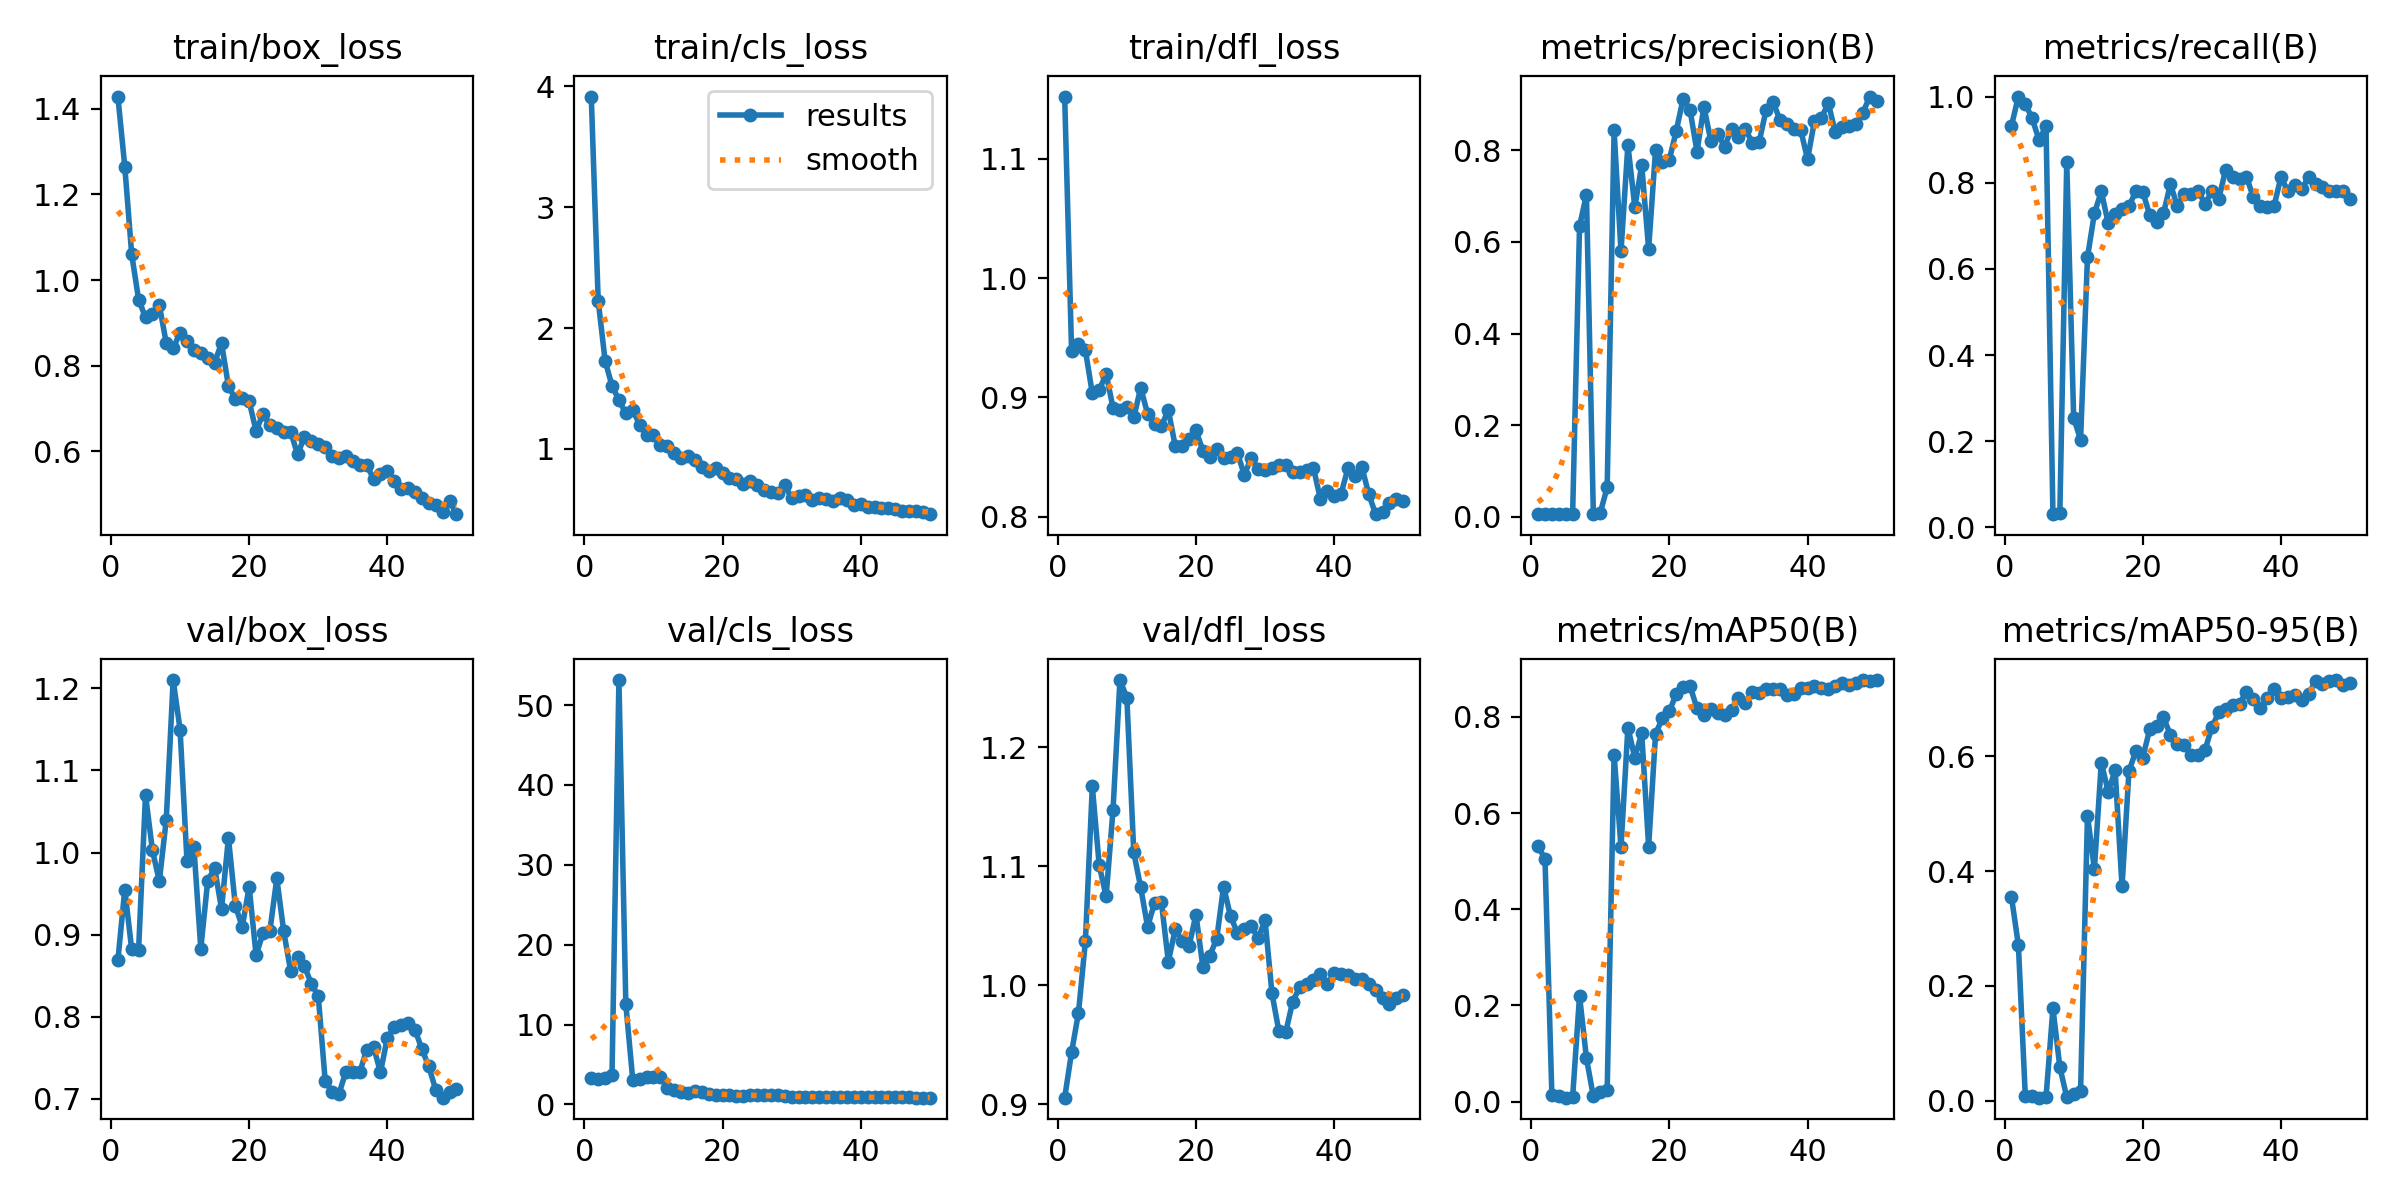

The data file committed next to this chart (first rows):
epoch, time, train/box_loss, train/cls_loss, train/dfl_loss, metrics/precision(B), metrics/recall(B), metrics/mAP50(B), metrics/mAP50-95(B), val/box_loss, val/cls_loss, val/dfl_loss, lr/pg0, lr/pg1, lr/pg2
1, 86.27, 1.429, 3.916, 1.152, 0.00655, 0.9322, 0.5306, 0.3548, 0.8686, 3.366, 0.9053, 0.00016, 0.00016, 0.00016
2, 189.3, 1.265, 2.228, 0.9389, 0.00702, 1, 0.505, 0.2709, 0.9549, 3.218, 0.9435, 0.0003333, 0.0003333, 0.0003333
3, 289, 1.06, 1.73, 0.9444, 0.0069, 0.983, 0.01319, 0.00837, 0.8819, 3.304, 0.9768, 0.0004994, 0.0004994, 0.0004994
4, 384.2, 0.9546, 1.522, 0.9395, 0.00667, 0.9492, 0.01146, 0.00748, 0.8817, 3.686, 1.037, 0.0006584, 0.0006584, 0.0006584
5, 468.9, 0.9128, 1.404, 0.9034, 0.00631, 0.8983, 0.0084, 0.00532, 1.07, 53.13, 1.167, 0.0008103, 0.0008103, 0.0008103
6, 550.6, 0.9209, 1.294, 0.9062, 0.00655, 0.9322, 0.00941, 0.00595, 1.003, 12.54, 1.101, 0.0009551, 0.0009551, 0.0009551
7, 628.9, 0.9417, 1.319, 0.9198, 0.6341, 0.03059, 0.22, 0.1609, 0.9651, 3.101, 1.075, 0.001093, 0.001093, 0.001093
8, 710.2, 0.8532, 1.201, 0.8913, 0.7031, 0.0339, 0.0904, 0.05861, 1.04, 3.22, 1.148, 0.001223, 0.001223, 0.001223
9, 783, 0.8405, 1.117, 0.8893, 0.00595, 0.8475, 0.0109, 0.00628, 1.21, 3.478, 1.256, 0.001347, 0.001347, 0.001347
10, 855.1, 0.8776, 1.118, 0.8922, 0.00896, 0.2542, 0.02035, 0.01189, 1.15, 3.416, 1.242, 0.001463, 0.001463, 0.001463
11, 926.1, 0.8581, 1.03, 0.8833, 0.0644, 0.2034, 0.02348, 0.0166, 0.9902, 3.378, 1.112, 0.001572, 0.001572, 0.001572
12, 993.8, 0.8375, 1.022, 0.908, 0.8431, 0.6271, 0.7212, 0.4963, 1.007, 2.098, 1.082, 0.001564, 0.001564, 0.001564
13, 1062, 0.8293, 0.9645, 0.8863, 0.5791, 0.7288, 0.5292, 0.4032, 0.883, 1.78, 1.049, 0.001525, 0.001525, 0.001525
14, 1132, 0.8173, 0.9244, 0.8779, 0.8119, 0.7797, 0.7776, 0.5886, 0.9653, 1.56, 1.069, 0.001485, 0.001485, 0.001485
15, 1202, 0.8075, 0.9386, 0.8761, 0.6756, 0.706, 0.7149, 0.5381, 0.9813, 1.475, 1.07, 0.001446, 0.001446, 0.001446
16, 1271, 0.8527, 0.9085, 0.8895, 0.7673, 0.7265, 0.7657, 0.5754, 0.9313, 1.711, 1.02, 0.001406, 0.001406, 0.001406
17, 1342, 0.7526, 0.8521, 0.8592, 0.5846, 0.7395, 0.5301, 0.3731, 1.018, 1.55, 1.047, 0.001366, 0.001366, 0.001366
18, 1417, 0.7223, 0.8132, 0.8594, 0.8, 0.7458, 0.7649, 0.5737, 0.9353, 1.28, 1.037, 0.001327, 0.001327, 0.001327
19, 1488, 0.7246, 0.8429, 0.8652, 0.7752, 0.7797, 0.7968, 0.609, 0.9095, 1.236, 1.033, 0.001287, 0.001287, 0.001287
20, 1560, 0.7168, 0.8025, 0.8723, 0.7796, 0.7793, 0.8113, 0.5975, 0.9581, 1.166, 1.059, 0.001248, 0.001248, 0.001248
21, 1632, 0.6481, 0.7554, 0.8554, 0.8424, 0.7248, 0.8479, 0.6466, 0.8752, 1.141, 1.015, 0.001208, 0.001208, 0.001208
22, 1703, 0.6873, 0.7473, 0.8498, 0.9127, 0.7085, 0.863, 0.652, 0.9015, 1.09, 1.025, 0.001168, 0.001168, 0.001168
23, 1775, 0.6614, 0.7112, 0.8571, 0.8866, 0.7288, 0.8636, 0.6674, 0.9046, 1.095, 1.039, 0.001129, 0.001129, 0.001129
24, 1846, 0.6537, 0.7311, 0.8491, 0.797, 0.7966, 0.8174, 0.6371, 0.9686, 1.119, 1.083, 0.001089, 0.001089, 0.001089
25, 1918, 0.6445, 0.7033, 0.85, 0.8947, 0.7458, 0.8032, 0.6217, 0.9039, 1.124, 1.058, 0.00105, 0.00105, 0.00105
26, 1988, 0.6464, 0.6556, 0.8535, 0.8204, 0.7744, 0.8162, 0.6201, 0.8557, 1.167, 1.044, 0.00101, 0.00101, 0.00101
27, 2059, 0.5929, 0.6461, 0.8349, 0.8353, 0.7736, 0.808, 0.6021, 0.8727, 1.163, 1.047, 0.0009704, 0.0009704, 0.0009704
28, 2130, 0.6344, 0.636, 0.8495, 0.8074, 0.7814, 0.8036, 0.6019, 0.8616, 1.119, 1.049, 0.0009308, 0.0009308, 0.0009308
29, 2204, 0.6237, 0.7021, 0.8403, 0.847, 0.751, 0.8138, 0.6104, 0.8399, 1.077, 1.039, 0.0008912, 0.0008912, 0.0008912
30, 2275, 0.6181, 0.5892, 0.839, 0.8289, 0.7797, 0.8385, 0.6502, 0.8251, 0.9845, 1.054, 0.0008516, 0.0008516, 0.0008516
31, 2346, 0.6097, 0.6088, 0.8413, 0.8457, 0.7627, 0.8296, 0.6765, 0.722, 0.9639, 0.9929, 0.000812, 0.000812, 0.000812
32, 2418, 0.5889, 0.6215, 0.8437, 0.8165, 0.8305, 0.8513, 0.6823, 0.7086, 0.9314, 0.9612, 0.0007724, 0.0007724, 0.0007724
33, 2494, 0.5851, 0.5765, 0.8431, 0.8181, 0.8136, 0.8494, 0.6897, 0.7062, 0.8821, 0.9606, 0.0007328, 0.0007328, 0.0007328
34, 2574, 0.5896, 0.5909, 0.8375, 0.8883, 0.8085, 0.8588, 0.6914, 0.7331, 0.9, 0.9861, 0.0006932, 0.0006932, 0.0006932
35, 2645, 0.5767, 0.5838, 0.8378, 0.9054, 0.8136, 0.8584, 0.7124, 0.7328, 0.9181, 0.998, 0.0006536, 0.0006536, 0.0006536
36, 2713, 0.5673, 0.5702, 0.8395, 0.866, 0.7667, 0.8587, 0.6995, 0.732, 0.886, 1.001, 0.000614, 0.000614, 0.000614
37, 2782, 0.568, 0.5929, 0.8409, 0.8574, 0.7458, 0.8444, 0.6842, 0.7599, 0.891, 1.005, 0.0005744, 0.0005744, 0.0005744
38, 2852, 0.5365, 0.5794, 0.815, 0.8458, 0.7438, 0.8466, 0.7009, 0.7632, 0.9072, 1.009, 0.0005348, 0.0005348, 0.0005348
39, 2923, 0.5469, 0.5358, 0.8212, 0.8447, 0.7458, 0.86, 0.7167, 0.7323, 0.8848, 1.001, 0.0004952, 0.0004952, 0.0004952
40, 2995, 0.5547, 0.5476, 0.8176, 0.7801, 0.8136, 0.8606, 0.7013, 0.7743, 0.8893, 1.01, 0.0004556, 0.0004556, 0.0004556
41, 3066, 0.5304, 0.5207, 0.8194, 0.8638, 0.7797, 0.8649, 0.7026, 0.7875, 0.911, 1.01, 0.000416, 0.000416, 0.000416
42, 3137, 0.5127, 0.5173, 0.8407, 0.8702, 0.7957, 0.86, 0.7059, 0.7895, 0.9145, 1.009, 0.0003764, 0.0003764, 0.0003764
43, 3208, 0.514, 0.5139, 0.8342, 0.9025, 0.7847, 0.8577, 0.6984, 0.7929, 0.9038, 1.005, 0.0003368, 0.0003368, 0.0003368
44, 3279, 0.5061, 0.5117, 0.8419, 0.8403, 0.8136, 0.8631, 0.7086, 0.784, 0.9, 1.005, 0.0002972, 0.0002972, 0.0002972
45, 3350, 0.4912, 0.5053, 0.819, 0.8509, 0.7966, 0.8693, 0.7304, 0.7604, 0.88, 1.001, 0.0002576, 0.0002576, 0.0002576
46, 3421, 0.48, 0.4866, 0.8021, 0.8535, 0.7897, 0.8656, 0.7249, 0.7394, 0.8755, 0.996, 0.000218, 0.000218, 0.000218
47, 3495, 0.476, 0.4818, 0.8043, 0.8577, 0.7797, 0.87, 0.7314, 0.7108, 0.8647, 0.9887, 0.0001784, 0.0001784, 0.0001784
48, 3568, 0.4587, 0.4862, 0.8111, 0.8817, 0.7797, 0.8764, 0.7325, 0.7013, 0.8466, 0.9843, 0.0001388, 0.0001388, 0.0001388
49, 3641, 0.4842, 0.4771, 0.8145, 0.917, 0.7797, 0.8752, 0.7233, 0.7084, 0.8415, 0.9888, 9.92e-05, 9.92e-05, 9.92e-05
50, 3711, 0.4536, 0.4595, 0.8129, 0.907, 0.7627, 0.8759, 0.7272, 0.7116, 0.8404, 0.9916, 5.96e-05, 5.96e-05, 5.96e-05
